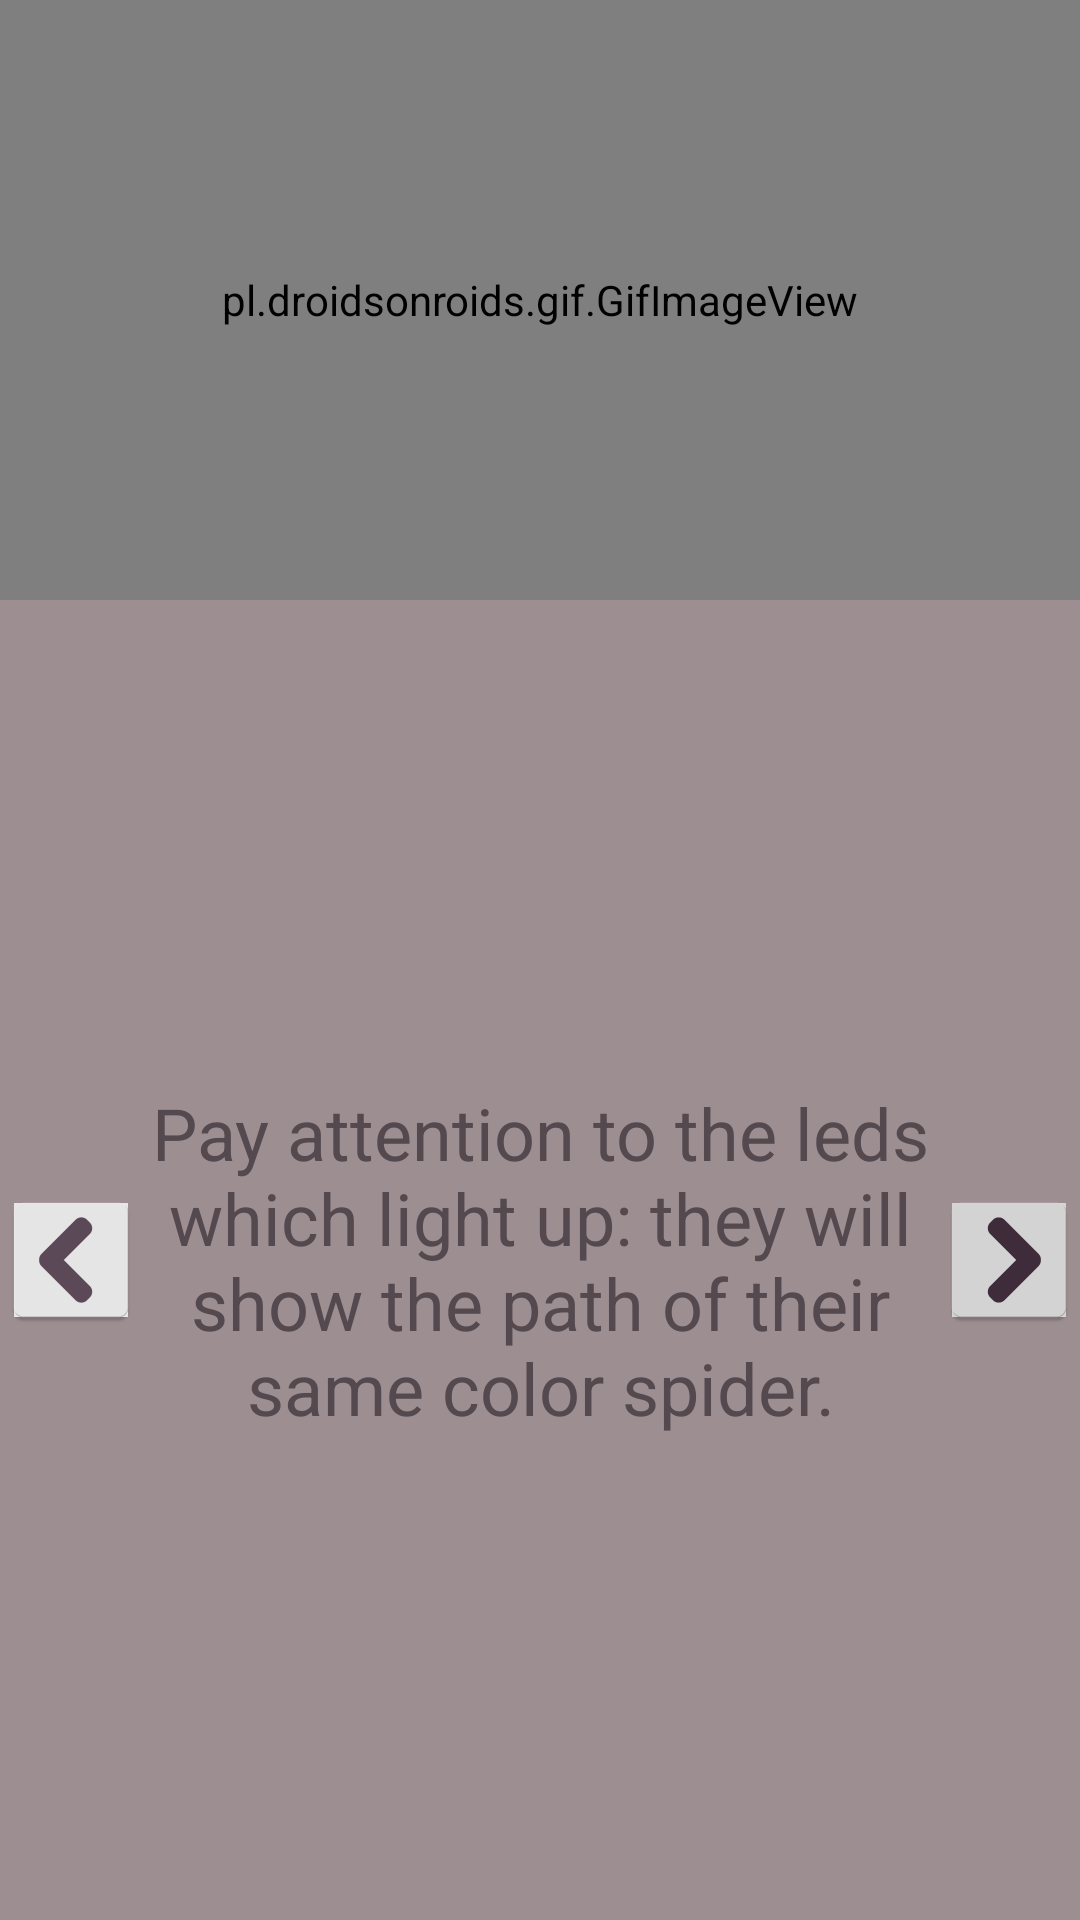

Layout XML and referenced resources for this Android screen:
<!-- AndroidManifest.xml: application theme AppTheme -->
<!-- res/layout/activity_game_instructions2.xml -->
<?xml version="1.0" encoding="utf-8"?>
<RelativeLayout xmlns:android="http://schemas.android.com/apk/res/android"
    xmlns:app="http://schemas.android.com/apk/res-auto"
    xmlns:tools="http://schemas.android.com/tools"
    android:id="@+id/activity_instruction2"
    android:layout_width="match_parent"
    android:layout_height="match_parent"
    android:paddingBottom="@dimen/activity_vertical_margin"
    android:paddingLeft="@dimen/activity_horizontal_margin"
    android:paddingRight="@dimen/activity_horizontal_margin"
    android:paddingTop="@dimen/activity_vertical_margin"
    tools:context="ragnatela.did.SpiderQuest.GameInstructionsActivity">

    <RelativeLayout
        android:layout_width="match_parent"
        android:layout_height="wrap_content"
        android:id="@+id/relativeLayout2"
        android:layout_centerVertical="true">

        <android.support.v7.widget.LinearLayoutCompat
            android:layout_width="match_parent"
            android:layout_height="wrap_content"
            android:id="@+id/layoutschema">
            <pl.droidsonroids.gif.GifImageView
                android:layout_width="match_parent"
                android:layout_height="200dp"
                android:src="@drawable/schema"
                android:id="@+id/imageView"
                android:layout_alignParentTop="true"
                android:layout_alignParentLeft="true"
                android:layout_alignParentStart="true" />
        </android.support.v7.widget.LinearLayoutCompat>

        <RelativeLayout
            android:layout_width="match_parent"
            android:layout_height="wrap_content"
            android:layout_below="@+id/layoutschema"
            android:layout_centerVertical="true">


            <ImageButton
                android:layout_width="wrap_content"
                android:layout_height="wrap_content"
                app:srcCompat="@mipmap/indietro"
                android:id="@+id/indietro"
                android:onClick="openFirstInstruction"
                android:layout_alignTop="@+id/textView"
                android:layout_alignParentLeft="true"
                android:layout_alignParentStart="true"
                android:layout_centerVertical="true"/>

            <ImageButton
                android:layout_width="48dp"
                android:layout_height="48dp"
                app:srcCompat="@mipmap/avanti"
                android:id="@+id/avanti1"
                android:onClick="openThirdInstruction"
                android:layout_marginTop="10dp"
                android:layout_alignTop="@+id/textView"
                android:layout_alignParentRight="true"
                android:layout_alignParentEnd="true"
                android:layout_centerVertical="true"/>

            <TextView
                android:text="@string/istruzioni2"
                android:layout_width="match_parent"
                android:layout_height="wrap_content"
                android:id="@+id/textView"
                android:textAlignment="center"
                android:textSize="24dp"
                android:layout_marginLeft="48dp"
                android:layout_marginRight="48dp"
                android:layout_marginTop="24dp"
                android:layout_centerVertical="true"
                android:layout_alignParentBottom="true"
                android:layout_centerHorizontal="true"/>




        </RelativeLayout>
    </RelativeLayout>




</RelativeLayout>
<!-- resources referenced by this layout -->
<resources>
  <!-- drawable schema: gif bitmap (drawable, 51377 bytes) -->
  <!-- mipmap avanti: png bitmap (mipmap-hdpi, 947 bytes) -->
  <!-- mipmap indietro: png bitmap (mipmap-hdpi, 867 bytes) -->
  <string name="istruzioni2">Pay attention to the leds which light up:
          they will show the path of their same color spider.</string>
  <style name="AppTheme" parent="Theme.AppCompat.Light.DarkActionBar">
          
          <item name="colorPrimary">@color/colorPrimaryDark</item>
          <item name="android:windowBackground">@color/colorPrimary</item>
          <item name="colorAccent">@color/colorAccent</item>
          <item name="android:textColor">@color/colorText</item>
          <item name="colorButtonNormal">@color/colorButton</item>
          <item name="imageButtonStyle">@color/colorNone</item>
          <item name="windowActionBar">false</item>
          <item name="windowNoTitle">true</item>
          <item name="android:windowFullscreen">true</item>
      </style>
  <color name="colorPrimaryDark">#53494e</color>
  <color name="colorPrimary">#9d8e91</color>
  <color name="colorAccent">#FF4081</color>
  <color name="colorText">#53494e</color>
  <color name="colorButton">#f4e3dd</color>
  <color name="colorNone">#80000000</color>
</resources>
